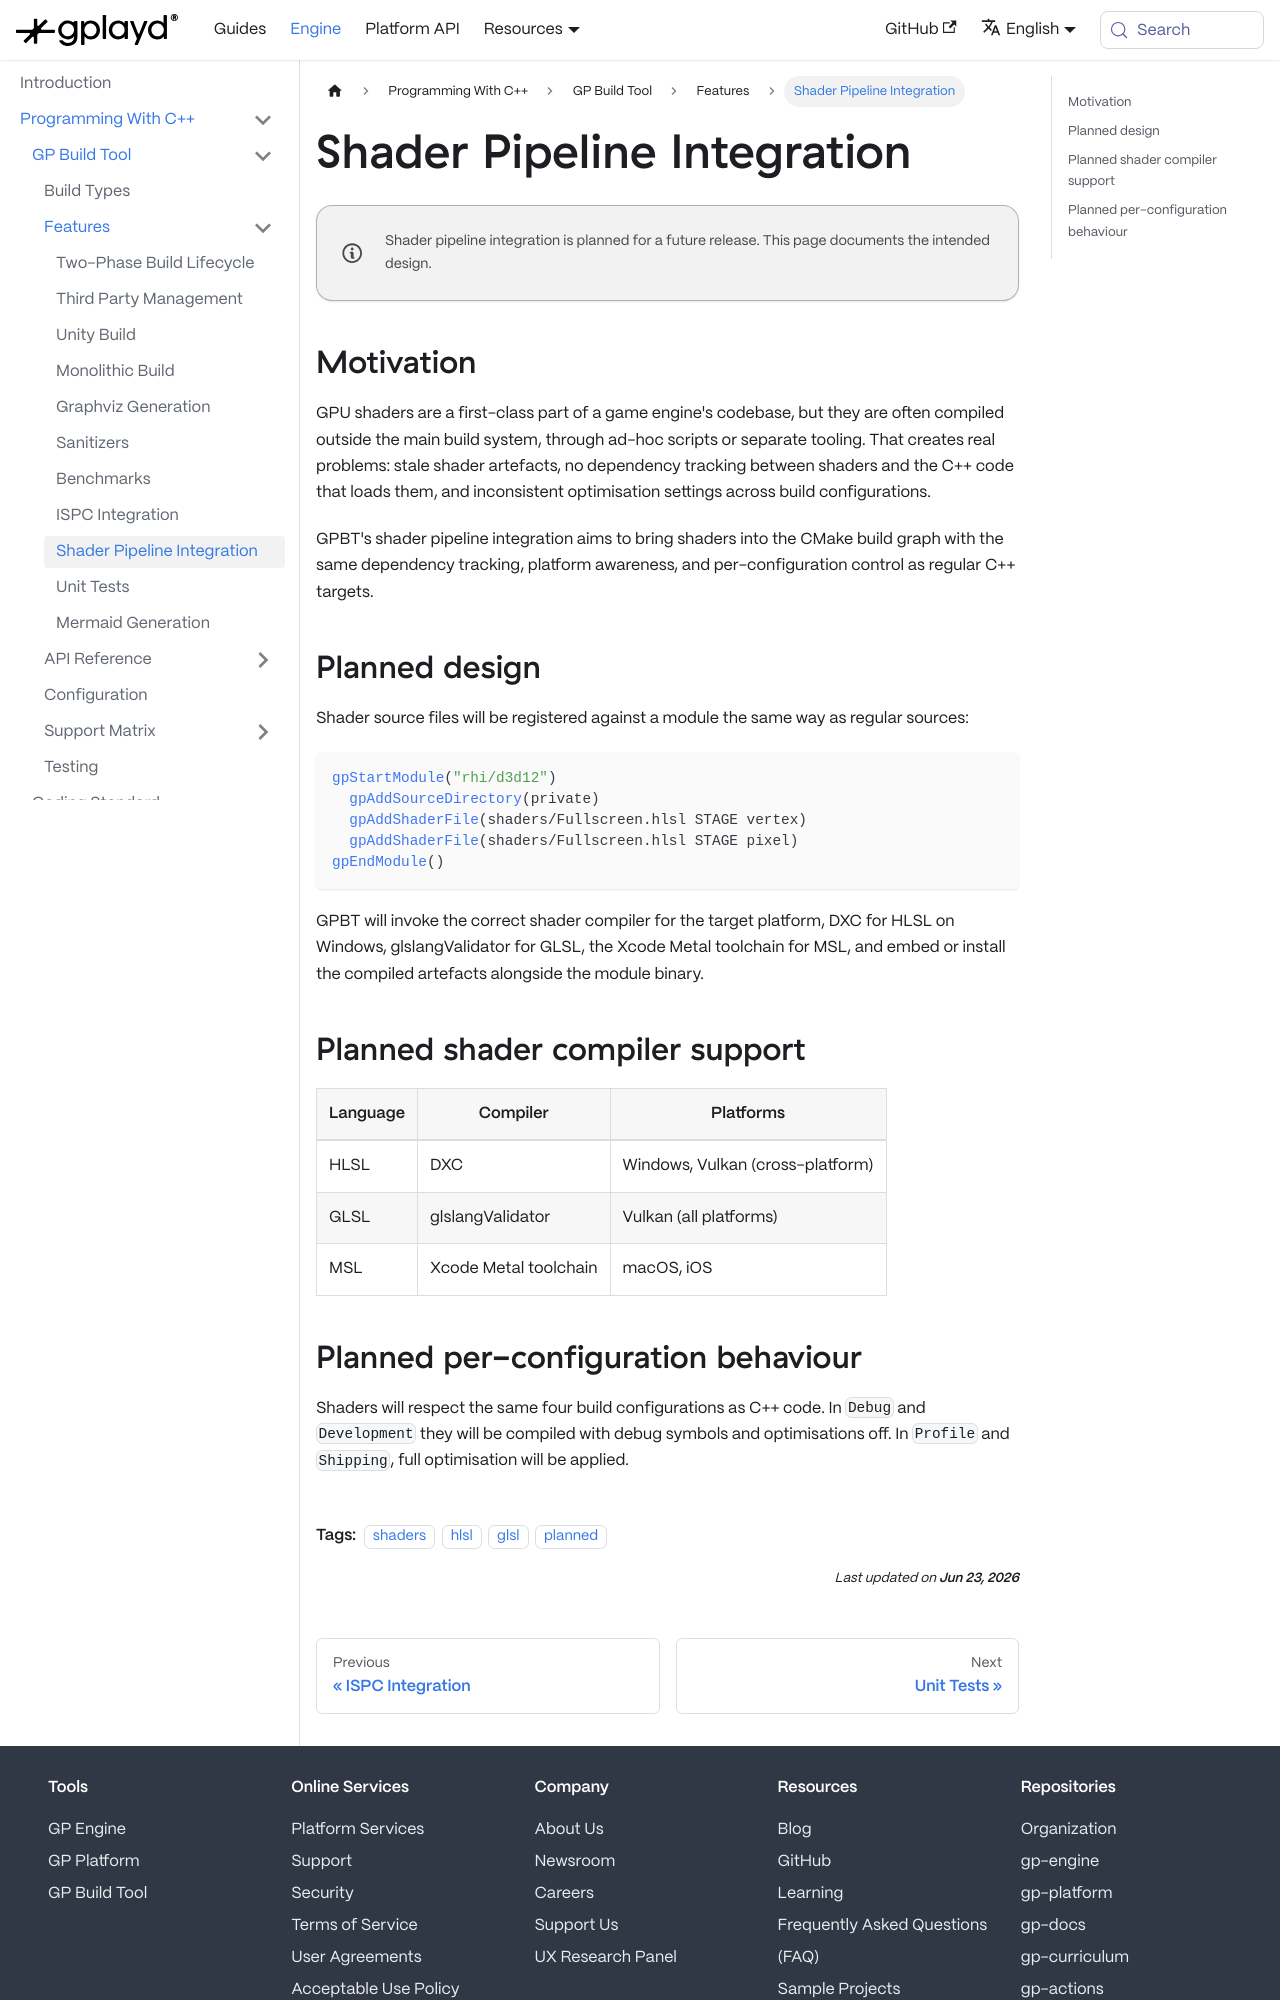

repository: GraphicalPlayground/gp-docs · page: docs/gp-engine/Programming With C++/GP Build Tool/Features/Shader Pipeline Integration.html · generator: docusaurus

---
sidebar_position: 8
title: Shader Pipeline Integration
description: Planned support for integrating GPU shader compilation (HLSL, GLSL, MSL) into the GPBT CMake build graph.
tags:
  - shaders
  - hlsl
  - glsl
  - planned
---

:::note Planned Feature
Shader pipeline integration is planned for a future release. This page documents the intended design.
:::

## Motivation

GPU shaders are a first-class part of a game engine's codebase, but they are often compiled outside the main build system, through ad-hoc scripts or separate tooling. That creates real problems: stale shader artefacts, no dependency tracking between shaders and the C++ code that loads them, and inconsistent optimisation settings across build configurations.

GPBT's shader pipeline integration aims to bring shaders into the CMake build graph with the same dependency tracking, platform awareness, and per-configuration control as regular C++ targets.

## Planned design

Shader source files will be registered against a module the same way as regular sources:

```cmake
gpStartModule("rhi/d3d12")
  gpAddSourceDirectory(private)
  gpAddShaderFile(shaders/Fullscreen.hlsl STAGE vertex)
  gpAddShaderFile(shaders/Fullscreen.hlsl STAGE pixel)
gpEndModule()
```

GPBT will invoke the correct shader compiler for the target platform, DXC for HLSL on Windows, glslangValidator for GLSL, the Xcode Metal toolchain for MSL, and embed or install the compiled artefacts alongside the module binary.
